Run: headless pygame with SDL's dummy video driver; simulated clock (each Clock.tick advances the game by its frame time, no real sleeping); random seed 0; keys injected as events and as key.get_pressed() state; no mouse input.
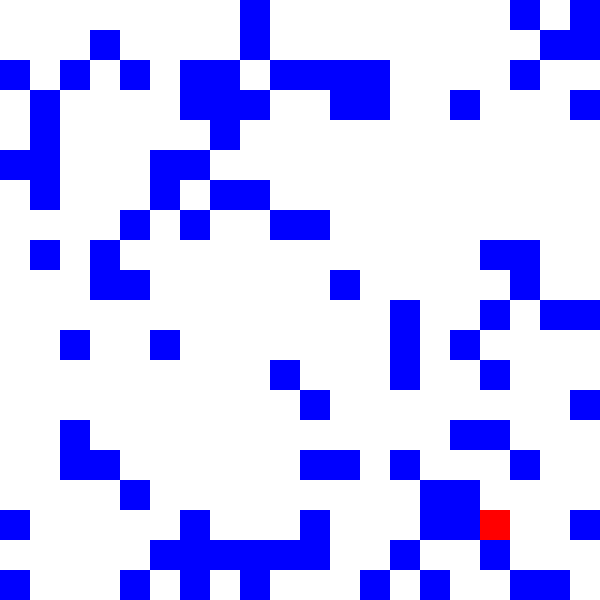
Frame 1 of 4 · flips 1–60 · no input
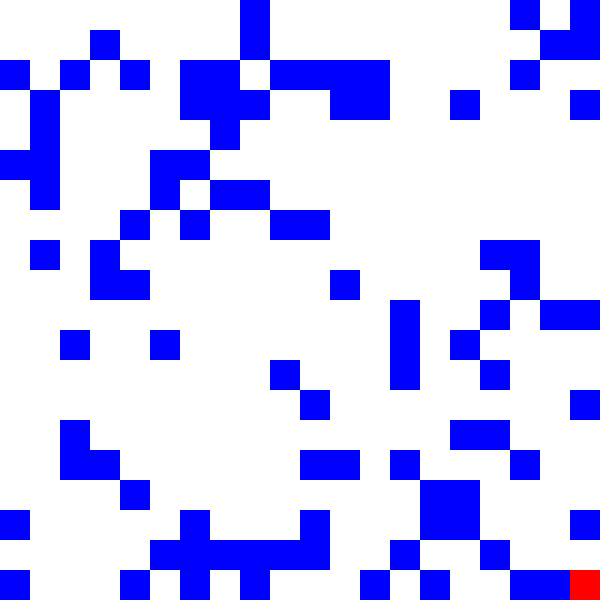
Frame 2 of 4 · flips 61–180 · tapped SPACE, RETURN · held RIGHT (→), D
Frame 3 of 4 · flips 181–300 · held DOWN (↓), S · screen unchanged from frame 2, image omitted
Frame 4 of 4 · flips 301–420 · held LEFT (←), A, UP (↑), W · screen unchanged from frame 3, image omitted

The pygame program that drew these frames:

import pygame
import heapq  # For priority queue to maintain open list based on f(x)
import random

# Define constants
GRID_WIDTH = 20
GRID_HEIGHT = 20
CELL_SIZE = 30
WHITE = (255, 255, 255)
RED = (255, 0, 0)
BLUE = (0, 0, 255)
GREEN = (0, 255, 0)
YELLOW = (255, 255, 0)

# Define NPC state
class NPCState:
    MOVING = 1
    GOAL_REACHED = 2
    BACKTRACKING = 3

# Create a simple maze as a 2D grid
maze = [[0 for _ in range(GRID_WIDTH)] for _ in range(GRID_HEIGHT)]
# Add some walls (represented by 1)
for _ in range(100):
    maze[random.randint(0, GRID_HEIGHT-1)][random.randint(0, GRID_WIDTH-1)] = 1
maze[0][0] = maze[GRID_HEIGHT-1][GRID_WIDTH-1] = 0  # Start and Goal are open

class NPC:
    def __init__(self, start, goal):
        self.position = start
        self.previous_position = None  # Track the previous position
        self.goal = goal
        self.path = [start]  # Incremental path construction starts with the start position
        self.visited = []  # Track visited cells for backtracking
        self.fsm = NPCState.MOVING
        self.cell_costs = {}  # Store adaptive costs for each cell based on past experience

        # A* specific
        self.open_list = []  # Priority queue for A* open list
        self.closed_list = set()  # Set for A* closed list

    def heuristic(self, a, b):
        """Manhattan distance as heuristic, adjusted with dynamic cell costs."""
        base_heuristic = abs(a[0] - b[0]) + abs(a[1] - b[1])
        adjusted_cost = self.cell_costs.get(a, 0)  # Get adjusted cost for the current position
        return base_heuristic + adjusted_cost

    def get_neighbors(self, pos):
        """Get valid neighboring positions considering the maze"""
        x, y = pos
        neighbors = []
        for dx, dy in [(-1, 0), (1, 0), (0, -1), (0, 1)]:
            nx, ny = x + dx, y + dy
            if 0 <= nx < GRID_WIDTH and 0 <= ny < GRID_HEIGHT and maze[ny][nx] == 0:
                neighbors.append((nx, ny))
        return neighbors

    def update(self):
        """Incrementally calculate the next step with A*."""
        if self.fsm != NPCState.MOVING:
            return

        current = self.position
        self.visited.append(current)

        # If we've reached the goal, stop
        if current == self.goal:
            self.fsm = NPCState.GOAL_REACHED
            return

        # Initialize open list if it's the first time moving
        if not self.open_list:
            heapq.heappush(self.open_list, (0, current))  # Push the start node with f(x) = 0

        # Perform A* search
        if self.open_list:
            # Pop node with lowest f(x) from open list
            _, current = heapq.heappop(self.open_list)
            self.closed_list.add(current)

            # Get neighbors and evaluate their costs
            neighbors = self.get_neighbors(current)
            for neighbor in neighbors:
                if neighbor in self.closed_list:
                    continue  # Skip already visited nodes

                # Calculate cost and heuristic
                g_cost = self.cell_costs.get(neighbor, 0)  # Cost of moving to this neighbor
                h_cost = self.heuristic(neighbor, self.goal)  # Heuristic to goal
                f_cost = g_cost + h_cost

                # Update the path if a better f(x) is found
                heapq.heappush(self.open_list, (f_cost, neighbor))
                self.path.append(neighbor)
                self.position = neighbor

                # Update dynamic cost of the new position
                self.cell_costs[neighbor] = self.cell_costs.get(neighbor, 0) + 1  # Penalize based on past visits

        # Handle backtracking
        if not self.open_list:
            self.backtrack()

    def backtrack(self):
        """Remove the last step and move to the previous position."""
        if len(self.path) > 1:
            self.path.pop()
            self.position = self.path[-1]
        else:
            print("No path to backtrack. Stuck!")

    def draw(self, screen):
        """Draw the NPC (red rectangle) on the screen."""
        x, y = self.position
        pygame.draw.rect(screen, RED, (x * CELL_SIZE, y * CELL_SIZE, CELL_SIZE, CELL_SIZE))

def draw_maze(screen):
    """Draw the maze on the screen."""
    for y in range(GRID_HEIGHT):
        for x in range(GRID_WIDTH):
            color = WHITE if maze[y][x] == 0 else BLUE
            pygame.draw.rect(screen, color, (x * CELL_SIZE, y * CELL_SIZE, CELL_SIZE, CELL_SIZE))

def main():
    pygame.init()
    screen = pygame.display.set_mode((GRID_WIDTH * CELL_SIZE, GRID_HEIGHT * CELL_SIZE))
    pygame.display.set_caption("NPC A* Pathfinding")
    clock = pygame.time.Clock()

    start = (0, 0)  # Start position
    goal = (GRID_WIDTH - 1, GRID_HEIGHT - 1)  # Goal position

    npc = NPC(start, goal)

    running = True
    while running:
        screen.fill((0, 0, 0))  # Fill screen with black
        draw_maze(screen)  # Draw the maze
        npc.update()  # Update NPC's position and path
        npc.draw(screen)  # Draw NPC

        pygame.display.flip()
        clock.tick(10)  # Run at 10 FPS

        for event in pygame.event.get():
            if event.type == pygame.QUIT:
                running = False

    pygame.quit()

if __name__ == "__main__":
    main()
